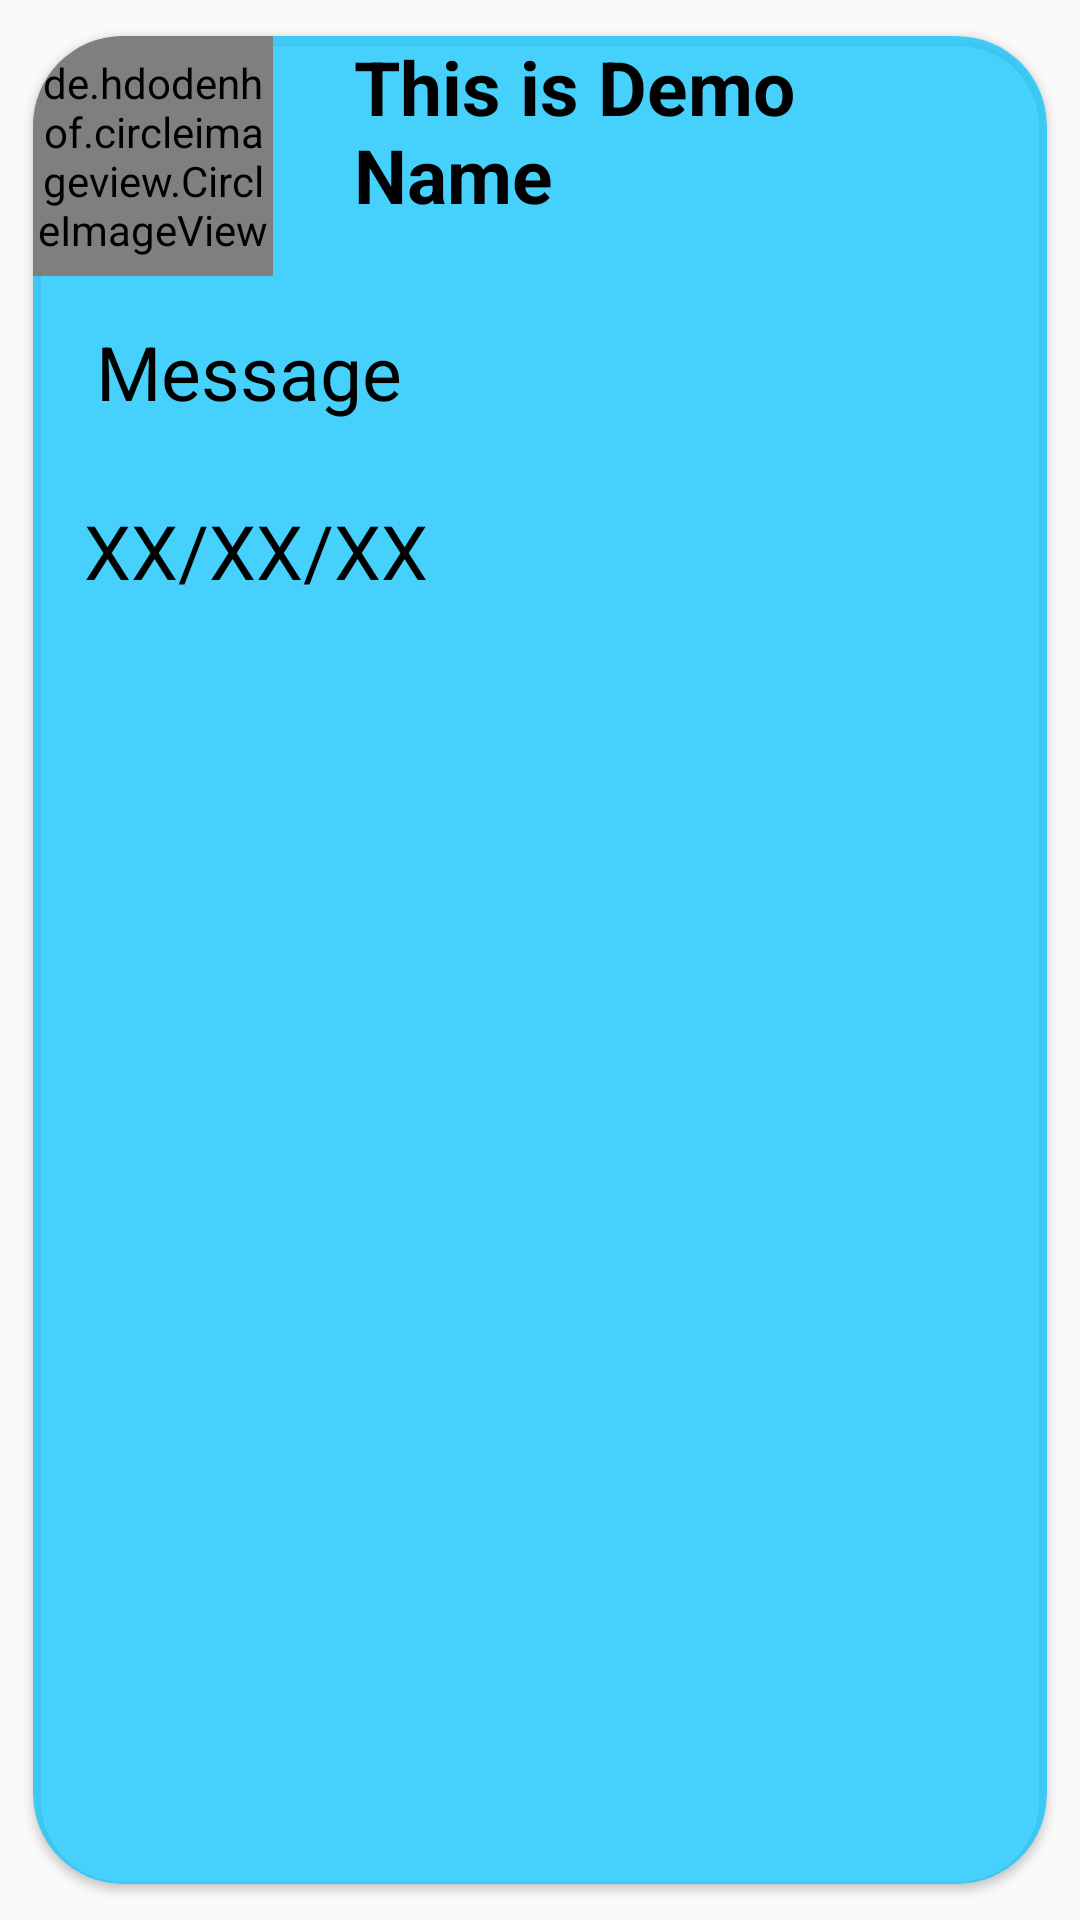

Reconstruct the res/layout file that produces this screen, plus the resources it refers to.
<!-- AndroidManifest.xml: application theme Theme.AppCompat.Light.NoActionBar -->
<!-- res/layout/messanging_chat.xml -->
<?xml version="1.0" encoding="utf-8"?>
<androidx.cardview.widget.CardView

    xmlns:android="http://schemas.android.com/apk/res/android"
    xmlns:app="http://schemas.android.com/apk/res-auto"
    xmlns:tools="http://schemas.android.com/tools"
    android:id="@+id/Category_events"
    android:layout_width="wrap_content"
    android:layout_height="wrap_content"

    android:layout_marginEnd="30dp"
    android:alpha="80"

    android:rotation="0"
    android:rotationX="0"
    android:rotationY="0"
    app:cardBackgroundColor="#C411C8FF"
    app:cardCornerRadius="30dp"
    app:cardPreventCornerOverlap="true"
    app:cardUseCompatPadding="true">

    <RelativeLayout
        android:layout_width="match_parent"
        android:layout_height="match_parent"
        android:alpha="500"
        android:animateLayoutChanges="true"
        android:scrollbarStyle="outsideOverlay"
        tools:visibility="visible">

        <TextView
            android:id="@+id/Name_msg"
            android:layout_width="wrap_content"
            android:layout_height="wrap_content"
            android:layout_alignParentEnd="true"
            android:layout_marginStart="27dp"
            android:layout_marginLeft="27dp"
            android:layout_marginEnd="53dp"
            android:layout_toEndOf="@+id/profile_evt"
            android:layout_toRightOf="@id/profile_evt"
            android:text="This is Demo Name"
            android:textColor="#000"
            android:textSize="25sp"
            android:textStyle="bold" />

        <TextView
            android:id="@+id/messange_msg"
            android:layout_width="match_parent"
            android:layout_height="wrap_content"
            android:layout_below="@+id/profile_evt"
            android:layout_alignParentStart="true"
            android:layout_marginStart="21dp"
            android:layout_marginLeft="-59dp"
            android:layout_marginTop="15dp"
            android:layout_toRightOf="@id/profile_evt"
            android:text="Message"
            android:textColor="#000"
            android:textSize="25sp" />

        <TextView
            android:id="@+id/message_date"
            android:layout_width="match_parent"
            android:layout_height="match_parent"
            android:layout_below="@+id/messange_msg"
            android:layout_alignParentStart="true"
            android:layout_alignParentEnd="true"
            android:layout_marginStart="17dp"
            android:layout_marginLeft="-63dp"
            android:layout_marginTop="26dp"
            android:layout_marginEnd="121dp"
            android:layout_toRightOf="@id/profile_evt"
            android:text="XX/XX/XX"
            android:textColor="#000"
            android:textSize="25sp" />

        <de.hdodenhof.circleimageview.CircleImageView
            android:id="@+id/profile_evt"
            android:layout_width="80dp"
            android:layout_height="80dp"
            android:src="@mipmap/ic_user_foreground"
            app:civ_border_color="#FF000000"
            app:civ_border_width="2dp" />


    </RelativeLayout>

</androidx.cardview.widget.CardView>
<!-- resources referenced by this layout -->
<resources>
  <!-- mipmap ic_user_foreground: png bitmap (mipmap-hdpi, 2742 bytes) -->
</resources>
